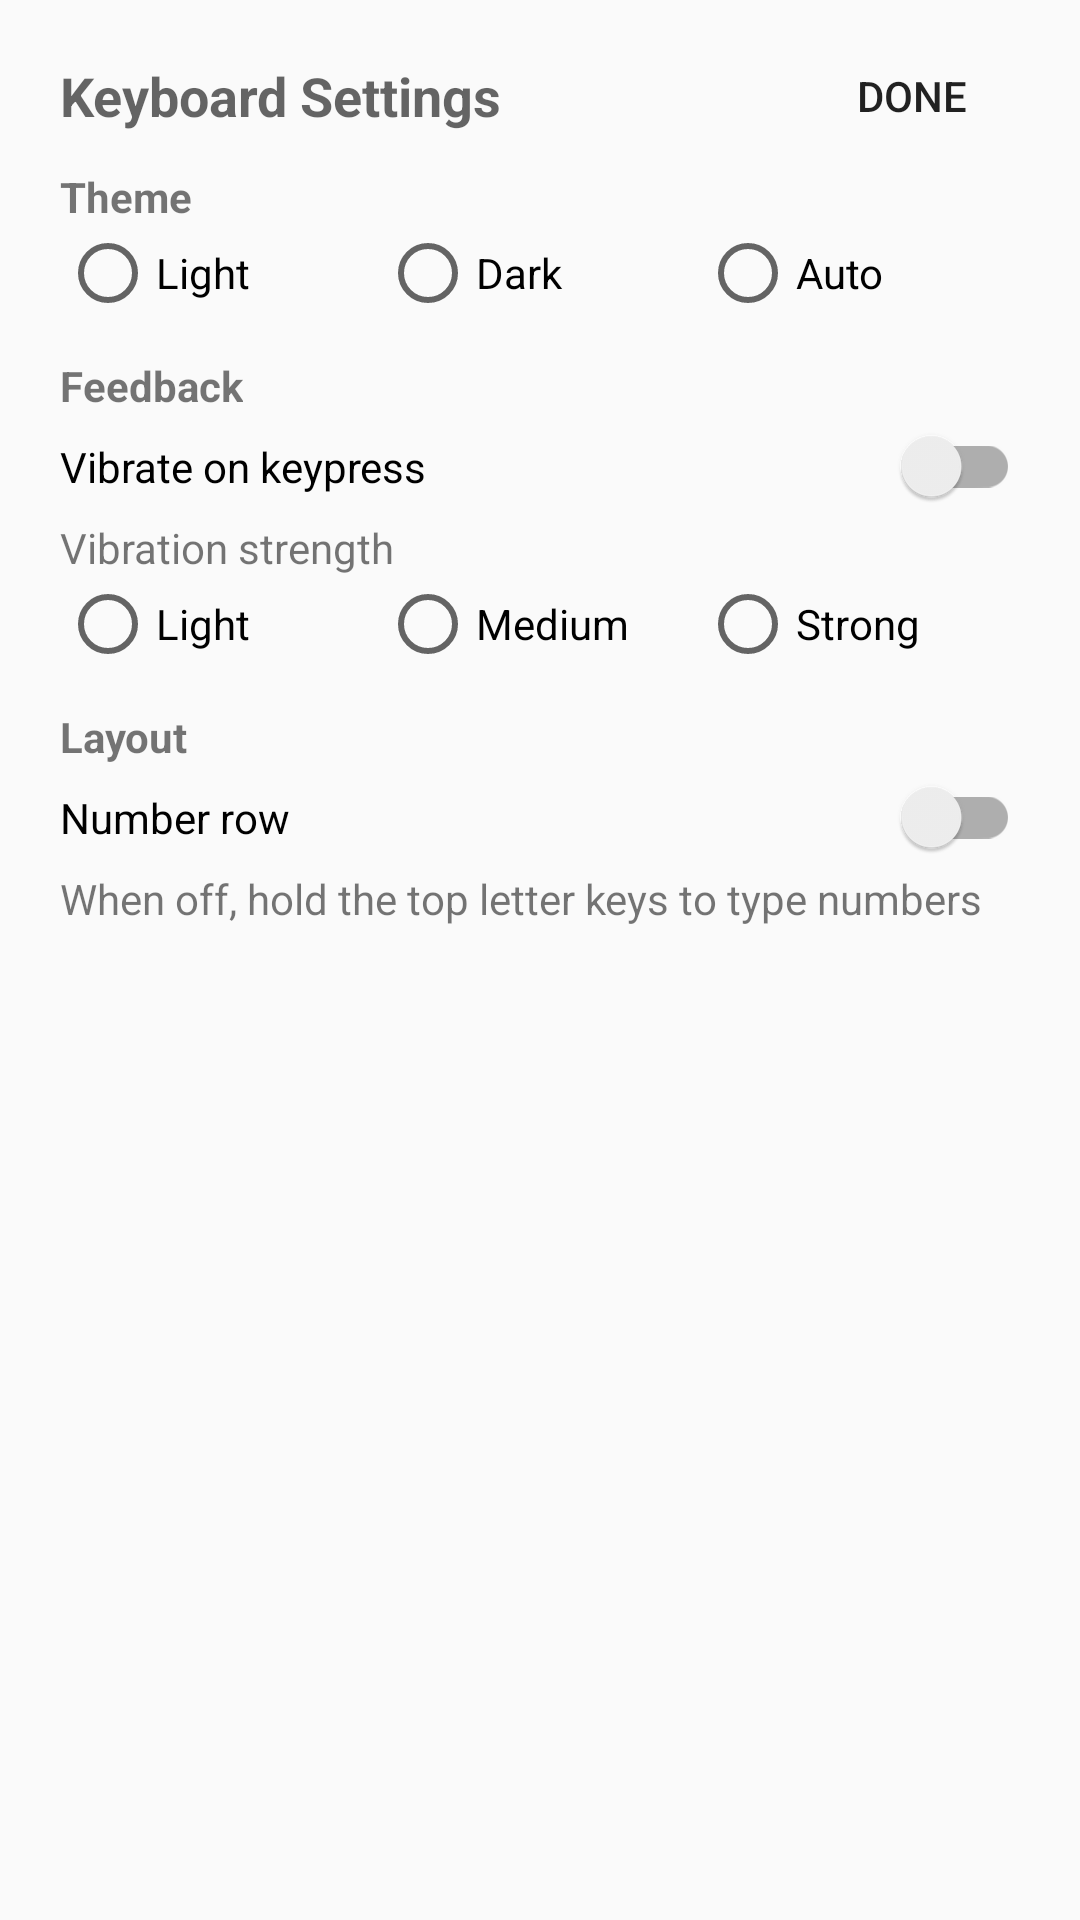

Produce the Android XML layout that renders to this screen, including the resource entries it uses.
<!-- AndroidManifest.xml: application theme AppTheme -->
<!-- res/layout/settings_panel.xml -->
<?xml version="1.0" encoding="utf-8"?>
<LinearLayout xmlns:android="http://schemas.android.com/apk/res/android"
    android:layout_width="match_parent"
    android:layout_height="match_parent"
    android:orientation="vertical">

    <LinearLayout
        android:layout_width="match_parent"
        android:layout_height="wrap_content"
        android:orientation="horizontal"
        android:paddingStart="20dp"
        android:paddingEnd="12dp"
        android:paddingTop="8dp">

        <TextView
            android:id="@+id/settings_title"
            android:layout_width="0dp"
            android:layout_height="wrap_content"
            android:layout_weight="1"
            android:layout_gravity="center_vertical"
            android:text="@string/settings_title"
            android:textAppearance="?android:attr/textAppearanceMedium"
            android:textStyle="bold" />

        <Button
            android:id="@+id/btn_done"
            android:layout_width="wrap_content"
            android:layout_height="wrap_content"
            style="?android:attr/borderlessButtonStyle"
            android:text="@string/settings_done" />
    </LinearLayout>

    <ScrollView
        android:layout_width="match_parent"
        android:layout_height="0dp"
        android:layout_weight="1">

        <LinearLayout
            android:layout_width="match_parent"
            android:layout_height="wrap_content"
            android:orientation="vertical"
            android:paddingStart="20dp"
            android:paddingEnd="20dp"
            android:paddingBottom="16dp">

            <TextView
                android:layout_width="wrap_content"
                android:layout_height="wrap_content"
                android:text="@string/settings_section_theme"
                android:textStyle="bold" />

            <RadioGroup
                android:id="@+id/group_theme"
                android:layout_width="match_parent"
                android:layout_height="wrap_content"
                android:orientation="horizontal">

                <RadioButton
                    android:id="@+id/theme_light"
                    android:layout_width="0dp"
                    android:layout_height="wrap_content"
                    android:layout_weight="1"
                    android:text="@string/settings_theme_light" />

                <RadioButton
                    android:id="@+id/theme_dark"
                    android:layout_width="0dp"
                    android:layout_height="wrap_content"
                    android:layout_weight="1"
                    android:text="@string/settings_theme_dark" />

                <RadioButton
                    android:id="@+id/theme_system"
                    android:layout_width="0dp"
                    android:layout_height="wrap_content"
                    android:layout_weight="1"
                    android:text="@string/settings_theme_system" />
            </RadioGroup>

            <TextView
                android:layout_width="wrap_content"
                android:layout_height="wrap_content"
                android:layout_marginTop="12dp"
                android:text="@string/settings_section_feedback"
                android:textStyle="bold" />

            <androidx.appcompat.widget.SwitchCompat
                android:id="@+id/switch_haptics"
                android:layout_width="match_parent"
                android:layout_height="wrap_content"
                android:paddingTop="8dp"
                android:paddingBottom="8dp"
                android:text="@string/settings_haptics_toggle" />

            <TextView
                android:id="@+id/label_haptic_strength"
                android:layout_width="wrap_content"
                android:layout_height="wrap_content"
                android:text="@string/settings_haptic_strength" />

            <RadioGroup
                android:id="@+id/group_haptic_duration"
                android:layout_width="match_parent"
                android:layout_height="wrap_content"
                android:orientation="horizontal">

                <RadioButton
                    android:id="@+id/haptic_light"
                    android:layout_width="0dp"
                    android:layout_height="wrap_content"
                    android:layout_weight="1"
                    android:text="@string/settings_haptic_light" />

                <RadioButton
                    android:id="@+id/haptic_medium"
                    android:layout_width="0dp"
                    android:layout_height="wrap_content"
                    android:layout_weight="1"
                    android:text="@string/settings_haptic_medium" />

                <RadioButton
                    android:id="@+id/haptic_strong"
                    android:layout_width="0dp"
                    android:layout_height="wrap_content"
                    android:layout_weight="1"
                    android:text="@string/settings_haptic_strong" />
            </RadioGroup>

            <TextView
                android:layout_width="wrap_content"
                android:layout_height="wrap_content"
                android:layout_marginTop="12dp"
                android:text="@string/settings_section_layout"
                android:textStyle="bold" />

            <androidx.appcompat.widget.SwitchCompat
                android:id="@+id/switch_number_row"
                android:layout_width="match_parent"
                android:layout_height="wrap_content"
                android:paddingTop="8dp"
                android:paddingBottom="8dp"
                android:text="@string/settings_number_row_toggle" />

            <TextView
                android:layout_width="wrap_content"
                android:layout_height="wrap_content"
                android:text="@string/settings_number_row_hint"
                android:textAppearance="?android:attr/textAppearanceSmall" />
        </LinearLayout>
    </ScrollView>
</LinearLayout>
<!-- resources referenced by this layout -->
<resources>
  <string name="settings_done">Done</string>
  <string name="settings_haptic_light">Light</string>
  <string name="settings_haptic_medium">Medium</string>
  <string name="settings_haptic_strength">Vibration strength</string>
  <string name="settings_haptic_strong">Strong</string>
  <string name="settings_haptics_toggle">Vibrate on keypress</string>
  <string name="settings_number_row_hint">When off, hold the top letter keys to type numbers</string>
  <string name="settings_number_row_toggle">Number row</string>
  <string name="settings_section_feedback">Feedback</string>
  <string name="settings_section_layout">Layout</string>
  <string name="settings_section_theme">Theme</string>
  <string name="settings_theme_dark">Dark</string>
  <string name="settings_theme_light">Light</string>
  <string name="settings_theme_system">Auto</string>
  <string name="settings_title">Keyboard Settings</string>
  <style name="AppTheme" parent="Theme.AppCompat.Light.DarkActionBar">
          <item name="colorPrimary">@color/colorPrimary</item>
          <item name="colorPrimaryDark">@color/colorPrimaryDark</item>
          <item name="colorAccent">@color/colorAccent</item>
      </style>
  <color name="colorPrimary">#3F51B5</color>
  <color name="colorPrimaryDark">#737373</color>
  <color name="colorAccent">#737373</color>
</resources>
